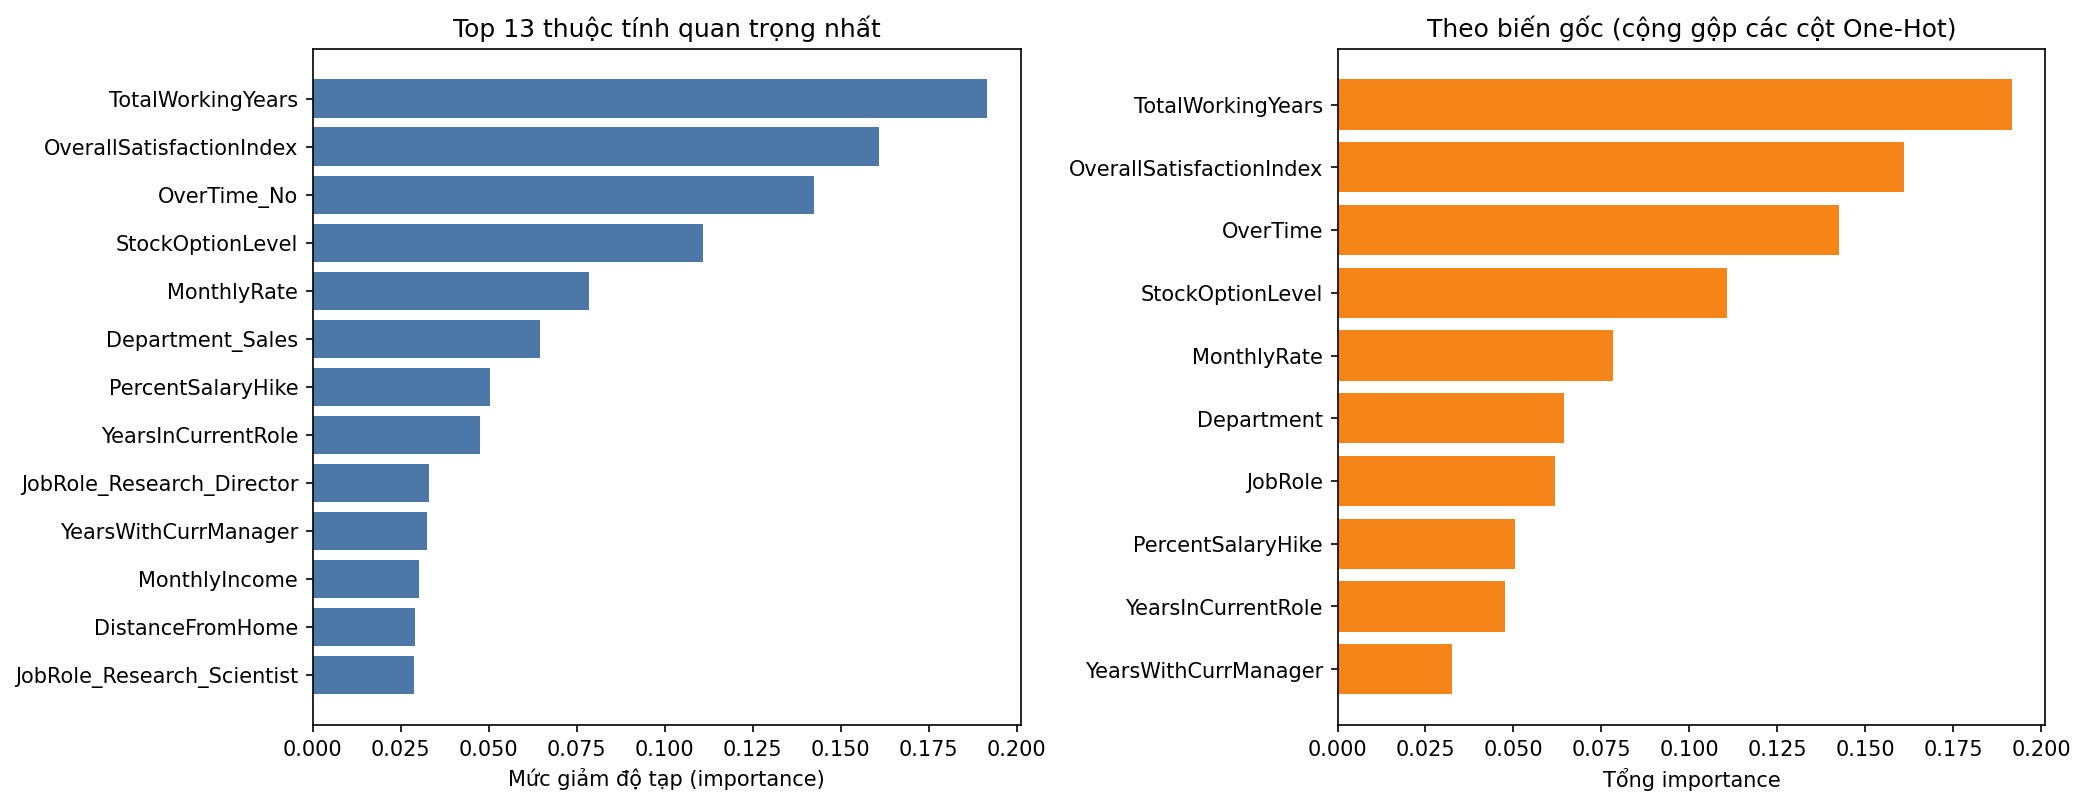

Data behind this chart, as committed beside it:
, importance
TotalWorkingYears, 0.1915
OverallSatisfactionIndex, 0.161
OverTime_No, 0.1424
StockOptionLevel, 0.1108
MonthlyRate, 0.07837
Department_Sales, 0.06444
PercentSalaryHike, 0.0504
YearsInCurrentRole, 0.04758
JobRole_Research_Director, 0.03296
YearsWithCurrManager, 0.03256
MonthlyIncome, 0.03018
DistanceFromHome, 0.02912
JobRole_Research_Scientist, 0.0287
Age, 0.0
JobSatisfaction, 0.0
JobInvolvement, 0.0
HourlyRate, 0.0
PerformanceRating, 0.0
RelationshipSatisfaction, 0.0
NumCompaniesWorked, 0.0
EnvironmentSatisfaction, 0.0
YearsAtCompany, 0.0
WorkLifeBalance, 0.0
YearsSinceLastPromotion, 0.0
TrainingTimesLastYear, 0.0
BusinessTravel_Non_Travel, 0.0
BusinessTravel_Travel_Frequently, 0.0
Department_Human_Resources, 0.0
BusinessTravel_Travel_Rarely, 0.0
Department_Research_Development, 0.0
JobLevel, 0.0
Education, 0.0
DailyRate, 0.0
EducationField_Marketing, 0.0
EducationField_Life_Sciences, 0.0
EducationField_Human_Resources, 0.0
EducationField_Medical, 0.0
Gender_Male, 0.0
JobRole_Healthcare_Representative, 0.0
EducationField_Technical_Degree, 0.0
EducationField_Other, 0.0
JobRole_Laboratory_Technician, 0.0
JobRole_Human_Resources, 0.0
JobRole_Manufacturing_Director, 0.0
JobRole_Manager, 0.0
JobRole_Sales_Executive, 0.0
JobRole_Sales_Representative, 0.0
MaritalStatus_Divorced, 0.0
Gender_Female, 0.0
MaritalStatus_Married, 0.0
MaritalStatus_Single, 0.0
OverTime_Yes, 0.0
AgeGroup_25_34, 0.0
AgeGroup_35_44, 0.0
AgeGroup_45_54, 0.0
AgeGroup_55, 0.0
AgeGroup_Under_25, 0.0
TenureGroup_Early_3_5_yrs, 0.0
TenureGroup_Established_6_10_yrs, 0.0
TenureGroup_New_0_2_yrs, 0.0
... 5 more rows
